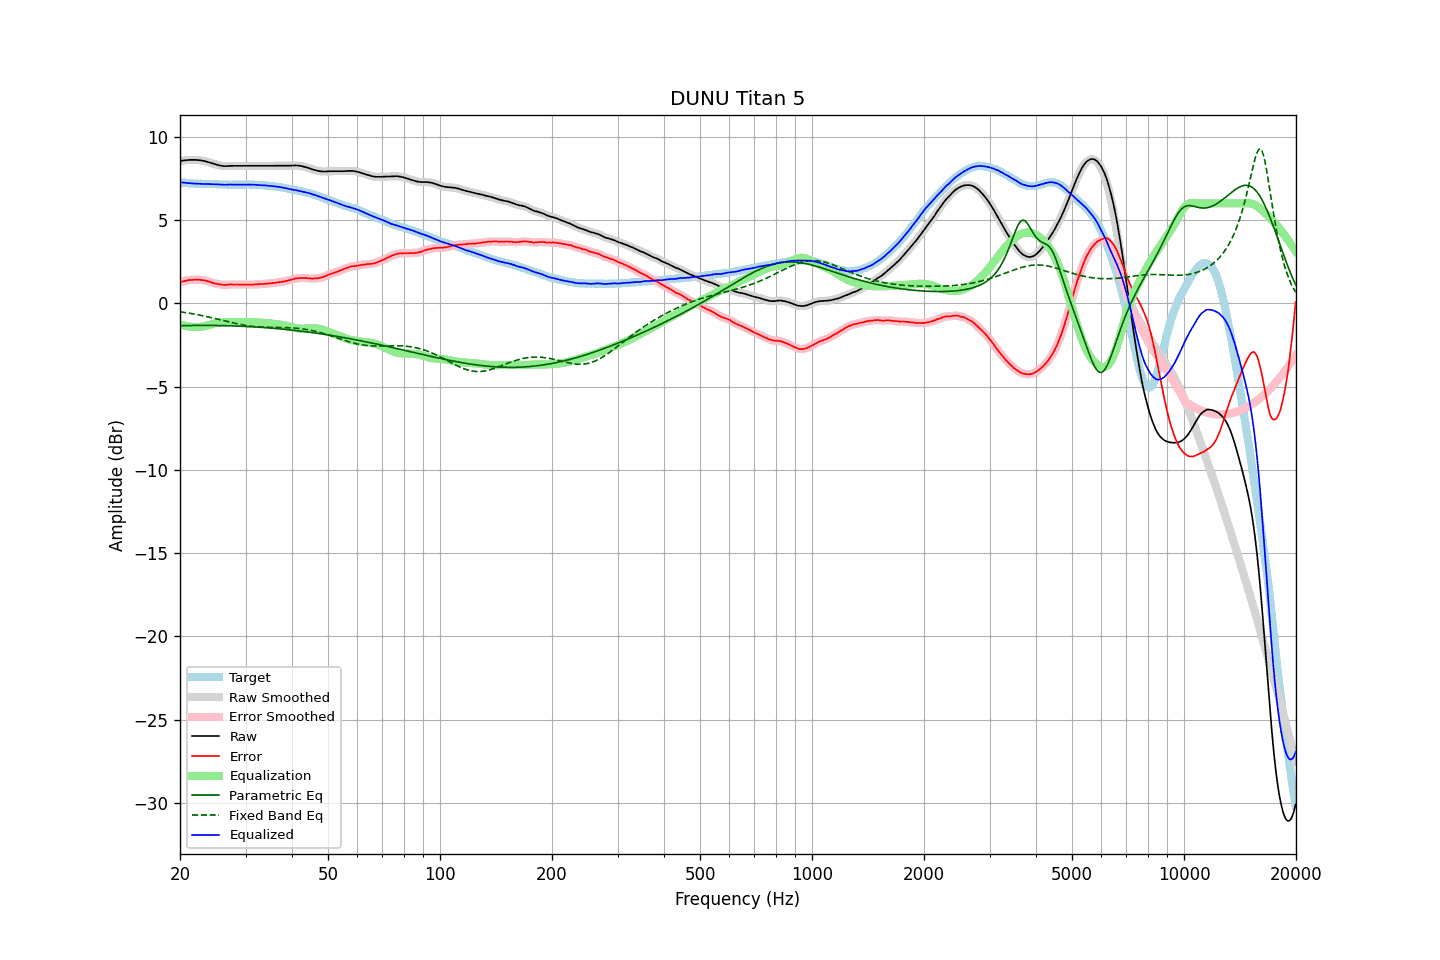

The file beside this chart, header and first rows:
frequency, raw, error, smoothed, error_smoothed, equalization, parametric_eq, fixed_band_eq, equalized_raw, equalized_smoothed, target
20.00, 8.53, 1.26, 8.54, 1.26, -1.26, -1.35, -0.50, 7.27, 7.27, 7.28
20.20, 8.55, 1.30, 8.55, 1.29, -1.29, -1.34, -0.52, 7.26, 7.26, 7.26
20.40, 8.57, 1.33, 8.57, 1.32, -1.32, -1.34, -0.53, 7.25, 7.25, 7.25
20.61, 8.58, 1.34, 8.58, 1.35, -1.35, -1.34, -0.55, 7.24, 7.24, 7.25
20.81, 8.59, 1.37, 8.60, 1.37, -1.37, -1.34, -0.56, 7.23, 7.23, 7.23
21.02, 8.60, 1.39, 8.60, 1.39, -1.38, -1.33, -0.58, 7.22, 7.22, 7.21
21.23, 8.61, 1.41, 8.61, 1.40, -1.40, -1.33, -0.59, 7.21, 7.21, 7.20
21.44, 8.61, 1.40, 8.61, 1.41, -1.41, -1.33, -0.61, 7.20, 7.20, 7.21
21.66, 8.61, 1.41, 8.62, 1.41, -1.42, -1.33, -0.63, 7.20, 7.20, 7.20
21.87, 8.61, 1.42, 8.61, 1.42, -1.42, -1.33, -0.65, 7.19, 7.19, 7.19
22.09, 8.61, 1.43, 8.61, 1.43, -1.42, -1.33, -0.66, 7.19, 7.19, 7.18
22.31, 8.60, 1.42, 8.61, 1.43, -1.42, -1.33, -0.68, 7.18, 7.18, 7.18
22.54, 8.59, 1.42, 8.60, 1.42, -1.42, -1.32, -0.70, 7.18, 7.18, 7.17
22.76, 8.58, 1.40, 8.58, 1.41, -1.41, -1.32, -0.72, 7.18, 7.17, 7.18
22.99, 8.56, 1.39, 8.57, 1.40, -1.40, -1.32, -0.74, 7.17, 7.17, 7.17
23.22, 8.54, 1.38, 8.55, 1.38, -1.38, -1.32, -0.76, 7.17, 7.17, 7.16
23.45, 8.52, 1.36, 8.52, 1.36, -1.36, -1.32, -0.78, 7.17, 7.17, 7.16
23.69, 8.49, 1.34, 8.49, 1.34, -1.33, -1.32, -0.80, 7.16, 7.16, 7.16
23.92, 8.46, 1.31, 8.46, 1.31, -1.30, -1.32, -0.83, 7.16, 7.16, 7.16
24.16, 8.43, 1.28, 8.43, 1.27, -1.27, -1.33, -0.85, 7.16, 7.16, 7.16
24.40, 8.40, 1.24, 8.40, 1.24, -1.25, -1.33, -0.87, 7.16, 7.16, 7.17
24.65, 8.37, 1.21, 8.37, 1.21, -1.22, -1.33, -0.89, 7.16, 7.15, 7.17
24.89, 8.34, 1.19, 8.34, 1.19, -1.19, -1.33, -0.92, 7.15, 7.15, 7.16
25.14, 8.31, 1.17, 8.32, 1.17, -1.17, -1.33, -0.94, 7.15, 7.15, 7.14
25.39, 8.29, 1.15, 8.29, 1.15, -1.15, -1.33, -0.96, 7.15, 7.15, 7.14
25.65, 8.27, 1.14, 8.27, 1.14, -1.13, -1.33, -0.99, 7.14, 7.14, 7.13
25.91, 8.25, 1.12, 8.25, 1.12, -1.12, -1.33, -1.01, 7.13, 7.13, 7.13
26.16, 8.24, 1.10, 8.24, 1.11, -1.12, -1.34, -1.04, 7.13, 7.13, 7.14
26.43, 8.23, 1.10, 8.24, 1.10, -1.12, -1.34, -1.06, 7.12, 7.12, 7.13
26.69, 8.24, 1.11, 8.24, 1.11, -1.12, -1.34, -1.08, 7.13, 7.12, 7.13
26.96, 8.24, 1.12, 8.25, 1.12, -1.12, -1.34, -1.11, 7.13, 7.13, 7.13
27.23, 8.25, 1.14, 8.25, 1.13, -1.12, -1.35, -1.13, 7.13, 7.13, 7.12
27.50, 8.25, 1.14, 8.25, 1.13, -1.13, -1.35, -1.15, 7.13, 7.13, 7.12
27.77, 8.25, 1.13, 8.25, 1.13, -1.13, -1.35, -1.17, 7.12, 7.13, 7.13
28.05, 8.25, 1.13, 8.25, 1.13, -1.13, -1.36, -1.20, 7.12, 7.12, 7.12
28.33, 8.25, 1.13, 8.25, 1.13, -1.13, -1.36, -1.22, 7.12, 7.12, 7.12
28.62, 8.25, 1.13, 8.25, 1.13, -1.13, -1.37, -1.24, 7.12, 7.12, 7.12
28.90, 8.25, 1.12, 8.25, 1.13, -1.13, -1.37, -1.26, 7.13, 7.13, 7.13
29.19, 8.25, 1.13, 8.25, 1.13, -1.13, -1.37, -1.28, 7.13, 7.13, 7.13
29.48, 8.25, 1.13, 8.25, 1.12, -1.12, -1.38, -1.29, 7.13, 7.13, 7.13
29.78, 8.25, 1.13, 8.25, 1.12, -1.12, -1.38, -1.31, 7.13, 7.13, 7.13
30.08, 8.25, 1.11, 8.25, 1.12, -1.12, -1.39, -1.33, 7.13, 7.13, 7.14
30.38, 8.25, 1.12, 8.25, 1.12, -1.12, -1.39, -1.34, 7.13, 7.13, 7.13
30.68, 8.25, 1.12, 8.25, 1.12, -1.12, -1.40, -1.36, 7.13, 7.13, 7.13
30.99, 8.25, 1.13, 8.25, 1.13, -1.13, -1.40, -1.37, 7.13, 7.13, 7.13
31.30, 8.25, 1.13, 8.25, 1.13, -1.13, -1.41, -1.38, 7.13, 7.13, 7.13
31.61, 8.25, 1.13, 8.25, 1.13, -1.13, -1.41, -1.39, 7.12, 7.12, 7.12
31.93, 8.25, 1.14, 8.25, 1.14, -1.14, -1.42, -1.40, 7.12, 7.12, 7.11
32.24, 8.25, 1.14, 8.25, 1.15, -1.14, -1.43, -1.41, 7.11, 7.11, 7.11
32.57, 8.25, 1.16, 8.25, 1.15, -1.15, -1.43, -1.41, 7.10, 7.10, 7.10
32.89, 8.25, 1.16, 8.25, 1.16, -1.16, -1.44, -1.42, 7.10, 7.10, 7.10
33.22, 8.25, 1.16, 8.25, 1.16, -1.16, -1.45, -1.42, 7.09, 7.09, 7.09
33.55, 8.25, 1.16, 8.25, 1.17, -1.17, -1.45, -1.43, 7.09, 7.09, 7.09
33.89, 8.25, 1.18, 8.25, 1.17, -1.18, -1.46, -1.43, 7.08, 7.08, 7.08
34.23, 8.25, 1.19, 8.25, 1.19, -1.18, -1.47, -1.43, 7.07, 7.07, 7.07
34.57, 8.25, 1.19, 8.25, 1.19, -1.19, -1.47, -1.44, 7.06, 7.06, 7.06
34.92, 8.25, 1.20, 8.25, 1.20, -1.20, -1.48, -1.44, 7.05, 7.05, 7.05
35.27, 8.25, 1.20, 8.25, 1.21, -1.21, -1.49, -1.44, 7.04, 7.04, 7.06
35.62, 8.25, 1.23, 8.25, 1.22, -1.22, -1.50, -1.44, 7.03, 7.03, 7.02
35.97, 8.25, 1.23, 8.25, 1.23, -1.23, -1.51, -1.44, 7.02, 7.02, 7.02
... 635 more rows
